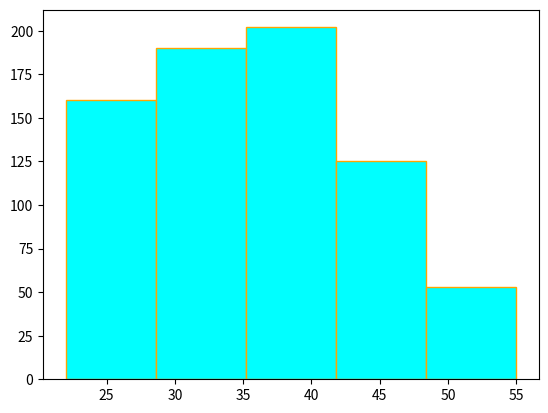

Here is the Python script that generated this plot:
# importing the required libraries - numpy, matplotlib.pyplot 
import numpy as np
import matplotlib.pyplot as plt

# data corresponding to age of the employees in the company
age = np.array([23, 22, 24, 24, 23, 23, 22, 23, 24, 24, 24, 22, 24, 23, 24, 23, 22, 24, 23, 23, 22, 23, 23, 24, 23, 24, 23, 22, 24, 22, 23, 24, 23, 24, 22, 22, 24, 23, 22, 24, 24, 24, 23, 24, 24, 22, 23, 23, 24, 22, 22, 24, 22, 23, 22, 23, 22, 23, 23, 23, 23, 22, 22, 23, 23, 23, 23, 23, 23, 22, 29, 29, 27, 28, 28, 29, 28, 27, 26, 27, 28, 29, 26, 28, 26, 28, 27, 27, 28, 28, 26, 29, 28, 28, 26, 27, 26, 28, 27, 29, 29, 27, 27, 27, 28, 29, 29, 29, 27, 28, 28, 26, 28, 27, 26, 26, 27, 26, 29, 28, 28, 28, 29, 26, 26, 26, 29, 26, 28, 26, 28, 28, 27, 27, 27, 29, 27, 28, 27, 26, 29, 29, 27, 29, 26, 29, 26, 29, 29, 27, 28, 28, 27, 29, 26, 28, 26, 28, 27, 29, 29, 29, 27, 27, 29, 29, 26, 26, 26, 27, 28, 27, 28, 28, 29, 27, 26, 27, 29, 28, 29, 27, 27, 26, 26, 26, 26, 29, 28, 28, 33, 34, 33, 33, 34, 33, 31, 32, 33, 33, 32, 34, 32, 31, 33, 34, 31, 33, 34, 33, 34, 33, 32, 33, 31, 33, 32, 32, 31, 34, 33, 31, 34, 32, 32, 31, 32, 31, 32, 34, 33, 33, 31, 32, 32, 31, 32, 33, 34, 32, 34, 31, 32, 31, 33, 32, 34, 31, 32, 34, 31, 31, 34, 34, 34, 32, 34, 33, 33, 32, 32, 33, 31, 33, 31, 32, 34, 32, 32, 31, 34, 32, 32, 31, 32, 34, 32, 33, 31, 34, 31, 31, 32, 31, 33, 34, 34, 34, 31, 33, 34, 33, 34, 31, 34, 34, 33, 31, 32, 33, 31, 31, 33, 32, 34, 32, 34, 31, 31, 34, 32, 32, 31, 31, 32, 31, 31, 32, 33, 32, 31, 32, 32, 31, 31, 34, 31, 34, 33, 32, 31, 34, 34, 31, 34, 31, 32, 34, 33, 33, 34, 32, 33, 31, 31, 33, 32, 31, 31, 31, 37, 38, 37, 37, 36, 37, 36, 39, 37, 39, 37, 39, 38, 36, 37, 36, 38, 38, 36, 39, 39, 37, 39, 36, 37, 36, 36, 37, 38, 36, 38, 39, 39, 36, 38, 37, 39, 38, 39, 39, 36, 38, 37, 38, 39, 36, 37, 36, 36, 38, 38, 38, 39, 36, 37, 37, 39, 37, 37, 36, 36, 39, 37, 36, 36, 36, 39, 37, 37, 37, 37, 39, 36, 39, 37, 38, 37, 36, 36, 39, 39, 36, 36, 39, 39, 39, 37, 38, 36, 36, 37, 38, 37, 38, 37, 39, 39, 37, 39, 36, 36, 39, 39, 39, 36, 38, 39, 39, 39, 39, 38, 36, 37, 37, 38, 38, 39, 36, 37, 37, 39, 36, 37, 37, 36, 36, 36, 38, 39, 38, 36, 38, 36, 39, 38, 36, 36, 37, 39, 39, 37, 37, 37, 36, 37, 36, 36, 38, 38, 39, 36, 39, 36, 37, 37, 39, 39, 36, 38, 39, 39, 39, 37, 37, 37, 37, 39, 36, 37, 39, 38, 39, 36, 37, 38, 39, 38, 36, 37, 38, 42, 43, 44, 43, 41, 42, 41, 41, 42, 41, 43, 44, 43, 44, 44, 42, 43, 44, 43, 41, 44, 42, 43, 42, 42, 44, 43, 42, 41, 42, 41, 41, 41, 44, 44, 44, 41, 43, 42, 42, 43, 43, 44, 44, 44, 44, 44, 41, 42, 44, 43, 42, 42, 43, 44, 44, 44, 44, 41, 42, 43, 43, 43, 41, 43, 41, 42, 41, 42, 42, 41, 42, 44, 41, 43, 42, 41, 43, 41, 44, 44, 43, 43, 43, 41, 41, 41, 42, 43, 42, 48, 48, 48, 49, 47, 45, 46, 49, 46, 49, 49, 46, 47, 45, 47, 45, 47, 49, 47, 46, 46, 47, 45, 49, 49, 49, 45, 46, 47, 46, 45, 46, 45, 48, 48, 45, 49, 46, 48, 49, 47, 48, 45, 48, 46, 45, 48, 45, 46, 46, 48, 47, 46, 45, 48, 46, 49, 47, 46, 49, 48, 46, 47, 47, 46, 48, 47, 46, 46, 49, 50, 54, 53, 55, 51, 50, 51, 54, 54, 53, 53, 51, 51, 50, 54, 51, 51, 55, 50, 51, 50, 50, 53, 52, 54, 53, 55, 52, 52, 50, 52, 55, 54, 50, 50, 55, 52, 54, 52, 54])

# Checking the number of employees
len(age)


# plotting a histogram
plt.hist(age)
plt.show()


# plotting a histogram with fixed number of bins 
plt.hist(age,bins=5,edgecolor='orange',color='cyan')

plt.show()